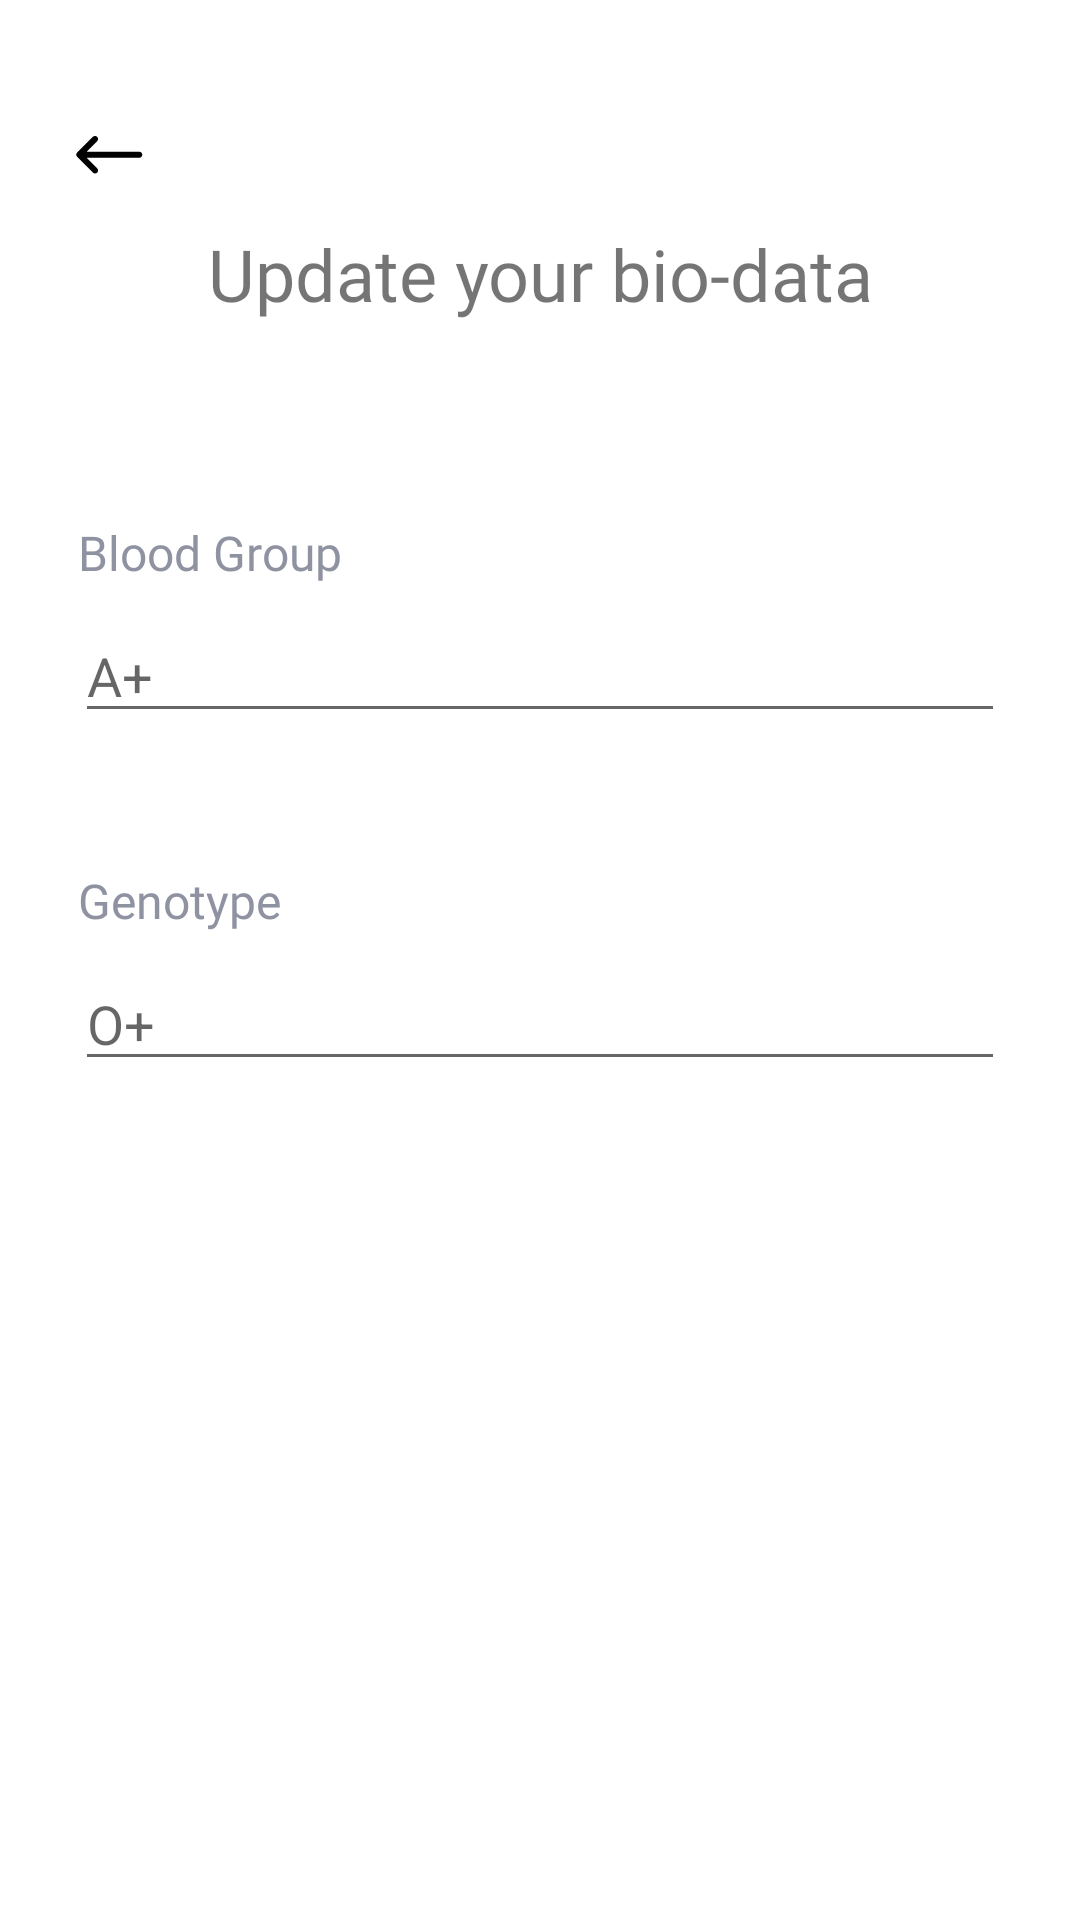

This screen was rendered from an Android layout file. Write that file and the resources it references.
<!-- AndroidManifest.xml: application theme Theme.MedX -->
<!-- res/layout/activity_update_data.xml -->
<?xml version="1.0" encoding="utf-8"?>
<androidx.constraintlayout.widget.ConstraintLayout xmlns:android="http://schemas.android.com/apk/res/android"
    xmlns:app="http://schemas.android.com/apk/res-auto"
    xmlns:tools="http://schemas.android.com/tools"
    android:layout_width="match_parent"
    android:layout_height="match_parent"
    tools:context=".updateData">

    <ImageButton
        android:id="@+id/back"
        android:layout_width="wrap_content"
        android:layout_height="wrap_content"
        android:src="@drawable/back"
        android:background="@null"
        app:layout_constraintTop_toTopOf="parent"
        app:layout_constraintLeft_toLeftOf="parent"
        android:layout_marginTop="40dp"
        android:layout_marginStart="25dp"
        />
    <TextView
        android:id="@+id/text"
        android:layout_width="match_parent"
        android:layout_height="wrap_content"
        android:text="@string/update_your_bio_data"
        android:fontFamily="@font/ubuntu_bold"
        app:layout_constraintTop_toTopOf="parent"
        android:layout_marginTop="75dp"
        android:layout_marginHorizontal="69dp"
        android:textAlignment="center"
        android:textSize="24sp"
        />
    <TextView
        android:id="@+id/blood"
        android:layout_width="wrap_content"
        android:layout_height="wrap_content"
        android:text="Blood Group"
        android:textSize="16sp"
        android:textColor="#8F92A1"
        android:fontFamily="@font/ubuntu_medium"
        android:layout_marginTop="66dp"
        android:layout_marginStart="26dp"
        app:layout_constraintTop_toBottomOf="@id/text"
        app:layout_constraintLeft_toLeftOf="parent"
        />
    <EditText
        android:id="@+id/enter_email"
        android:layout_width="match_parent"
        android:layout_height="wrap_content"
        android:hint="A+"
        android:layout_marginHorizontal="25dp"
        app:layout_constraintTop_toBottomOf="@id/blood"
        android:layout_marginTop="8dp"
        />
    <TextView
        android:id="@+id/geno"
        android:layout_width="wrap_content"
        android:layout_height="wrap_content"
        android:text="Genotype"
        android:textColor="#8F92A1"
        android:textSize="16sp"
        android:fontFamily="@font/ubuntu_medium"
        android:layout_marginStart="26dp"
        android:layout_marginTop="45dp"
        app:layout_constraintTop_toBottomOf="@id/enter_email"
        app:layout_constraintLeft_toLeftOf="parent"
        />
    <EditText
        android:id="@+id/enter_geno"
        android:layout_width="match_parent"
        android:layout_height="wrap_content"
        android:hint="O+"
        android:layout_marginHorizontal="25dp"
        app:layout_constraintTop_toBottomOf="@id/geno"
        android:layout_marginTop="8dp"
        />



































































    <com.google.android.material.button.MaterialButton
        android:id="@+id/update"
        android:layout_width="match_parent"
        android:layout_height="wrap_content"
        android:layout_marginHorizontal="45dp"
        app:cornerRadius="20dp"
        android:text="Update"
        android:textAllCaps="false"
        app:layout_constraintTop_toTopOf="parent"
        android:layout_marginTop="640dp"
        />

</androidx.constraintlayout.widget.ConstraintLayout>
<!-- resources referenced by this layout -->
<resources>
  <color name="black">#FF000000</color>
  <!-- drawable back (drawable) -->
  <vector xmlns:android="http://schemas.android.com/apk/res/android"
      android:width="23dp"
      android:height="23dp"
      android:viewportWidth="23"
      android:viewportHeight="23">
    <path
        android:pathData="M7.388,17.536C7.199,17.726 6.942,17.832 6.673,17.832C6.405,17.832 6.148,17.726 5.958,17.536L0.715,12.293C0.525,12.103 0.419,11.846 0.419,11.578C0.419,11.309 0.525,11.052 0.715,10.863L5.958,5.619C6.148,5.43 6.405,5.323 6.673,5.323C6.942,5.323 7.199,5.43 7.388,5.619C7.578,5.809 7.685,6.066 7.685,6.334C7.685,6.602 7.578,6.86 7.388,7.049L3.871,10.567L21.45,10.567C21.712,10.576 21.96,10.687 22.142,10.875C22.324,11.064 22.426,11.316 22.426,11.578C22.426,11.84 22.324,12.091 22.142,12.28C21.96,12.468 21.712,12.579 21.45,12.588L3.871,12.588L7.388,16.106C7.578,16.296 7.685,16.553 7.685,16.821C7.685,17.089 7.578,17.346 7.388,17.536Z"
        android:fillColor="#000000"/>
  </vector>
  <!-- drawable certificate: png bitmap (drawable-v24, 5388 bytes) -->
  <!-- drawable id: png bitmap (drawable-v24, 10874 bytes) -->
  <string name="update_your_bio_data">Update your bio-data</string>
  <string name="view">View</string>
  <style name="Theme.MedX" parent="Theme.MaterialComponents.DayNight.NoActionBar">
          
          <item name="colorPrimary">@color/purple_500</item>
          <item name="colorPrimaryVariant">@color/purple_700</item>
          <item name="colorOnPrimary">@color/white</item>
          
          <item name="colorSecondary">@color/teal_200</item>
          <item name="colorSecondaryVariant">@color/teal_700</item>
          <item name="colorOnSecondary">@color/black</item>
          
          <item name="android:statusBarColor">?attr/colorPrimaryVariant</item>
          
      </style>
  <color name="purple_500">#0139B4</color>
  <color name="purple_700">#FF3700B3</color>
  <color name="white">#FFFFFFFF</color>
  <color name="teal_200">#FF03DAC5</color>
  <color name="teal_700">#FF018786</color>
</resources>
